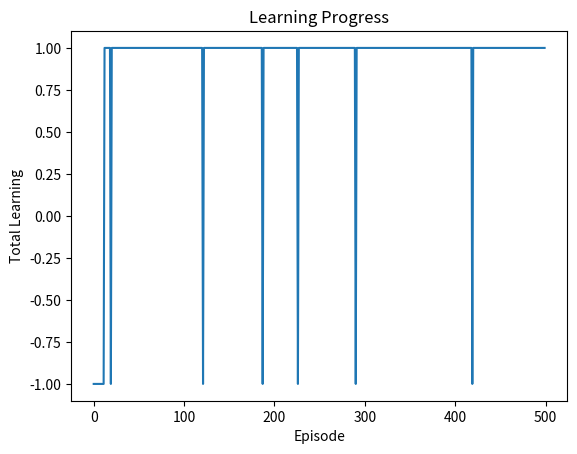

This figure's Python source:
import numpy as np
import random
import matplotlib.pyplot as plt


class LineWorld:
    def __init__(self):
        self.state = 0

    def reset(self):
        self.state = 0
        return self.state

    def step(self, actions):
        self.state += actions

        if self.state == 2:
            return self.state, 1, True

        elif self.state == -2:
            return self.state, -1, True

        else:
            return self.state, 0, False


states = [-1, 0, 1]
actions = [-1, 1]

Q = {}

for s in states:
    for a in actions:
        Q[(s, a)] = 0.0

alpha = 0.1  # Learning Rate
gamma = 0.9  # discount factor
epsilon = 0.2  # exploration rate
episodes = 500

env = LineWorld()
episode_reward = []

for episode in range(episodes):
    state = env.reset()
    done = False
    total_reward = 0
    while not done:
        if random.random() < epsilon:
            action = random.choice(actions)
        else:
            action = max(actions, key=lambda a: Q[(state, a)])

        next_state, reward, done = env.step(action)

        if next_state in [-2, 2]:
            max_future = 0
        else:
            max_future = max(Q[(next_state, a)] for a in actions)

        # Q-Learning Update
        Q[(state, action)] += alpha*(
            reward + gamma * max_future - Q[(state, action)]
        )

        state = next_state
        total_reward += reward
    episode_reward.append(total_reward)


plt.plot(episode_reward)
plt.xlabel("Episode")
plt.ylabel("Total Learning")
plt.title("Learning Progress")
plt.show()

print("---Learning Policy---")
for s in states:
    best_action = max(actions, key = lambda a: Q[(s, a)])
    print(f"State {s} -> Best Action {best_action}")

print("---Final Table---")
for key in Q:
    print(key, ":", round(Q[key], 3))
